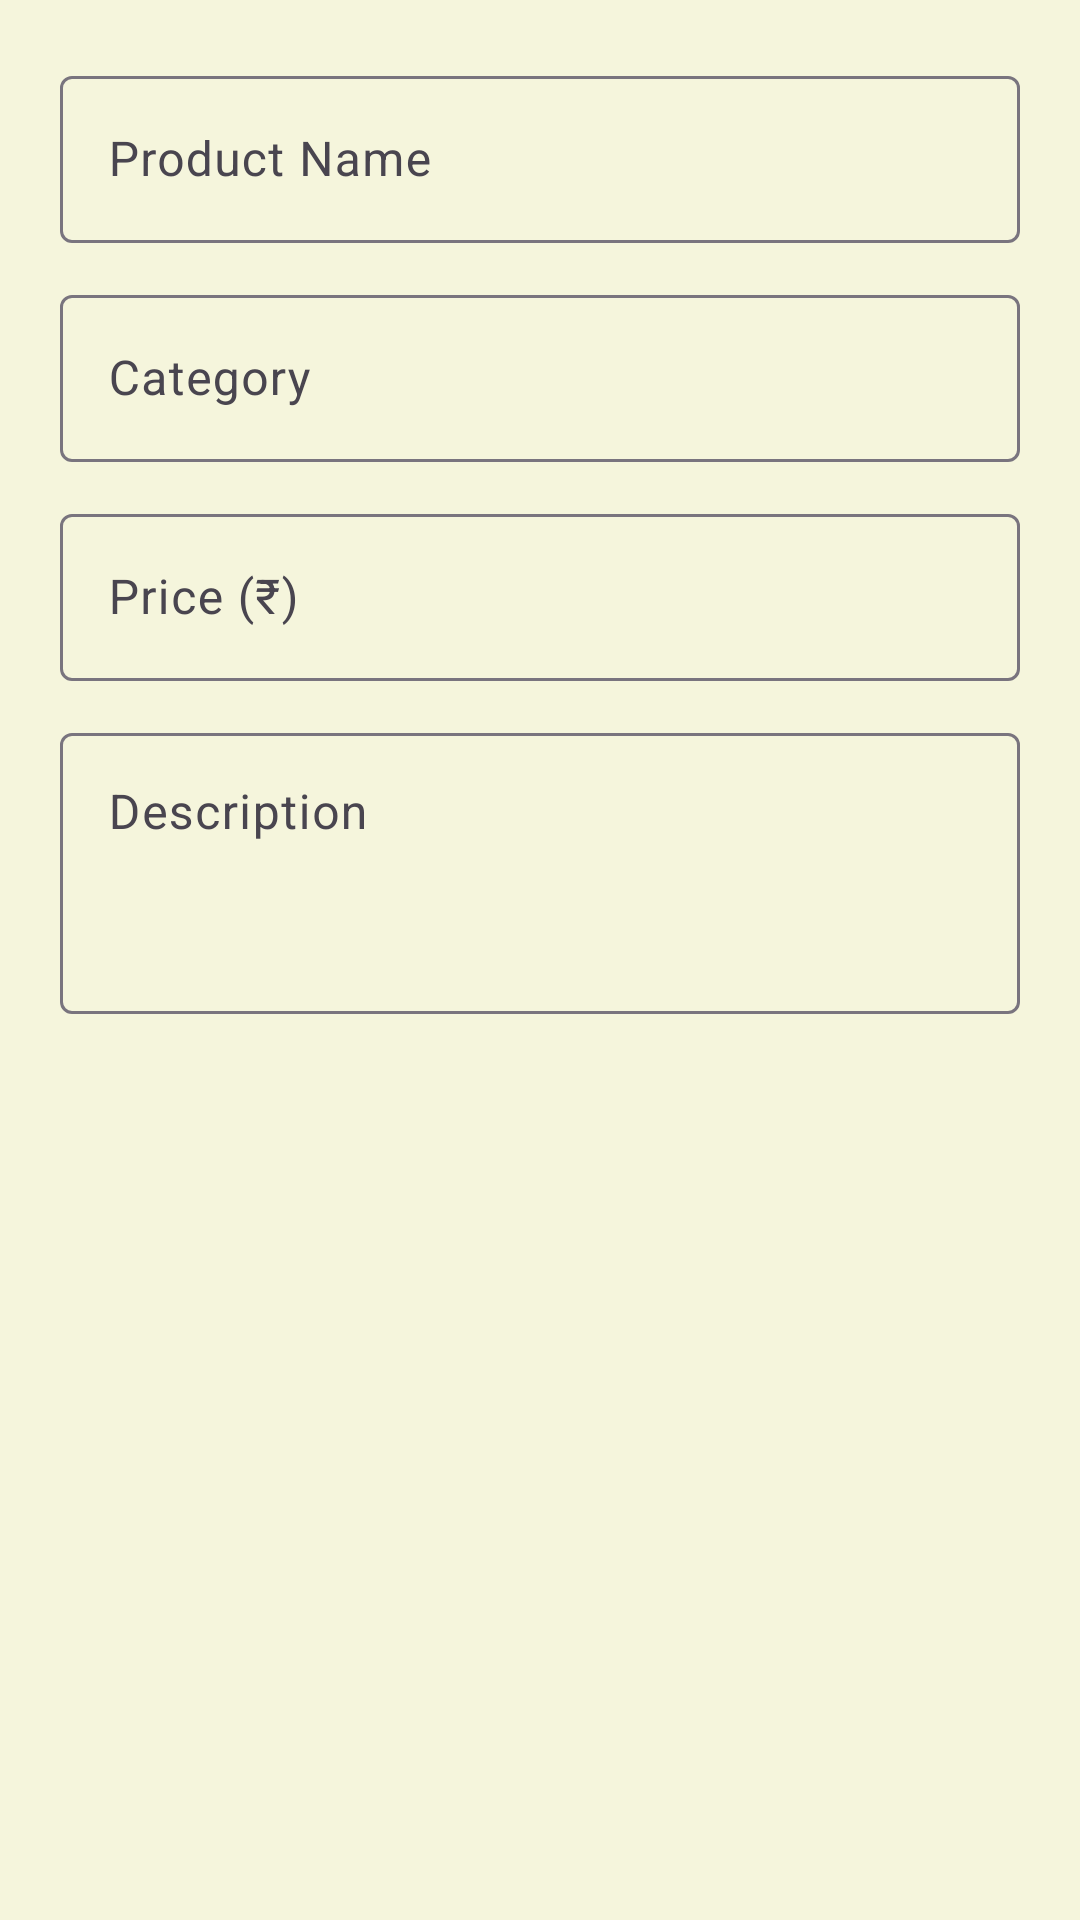

Here is an Android app screen rendered from its layout file. Give the layout XML and the strings, colors and styles it references.
<!-- AndroidManifest.xml: application theme Theme.ShilpaKala -->
<!-- res/layout/dialog_edit_product.xml -->
<?xml version="1.0" encoding="utf-8"?>
<LinearLayout xmlns:android="http://schemas.android.com/apk/res/android"
    xmlns:app="http://schemas.android.com/apk/res-auto"
    android:layout_width="match_parent"
    android:layout_height="wrap_content"
    android:orientation="vertical"
    android:padding="20dp">

    <com.google.android.material.textfield.TextInputLayout
        android:layout_width="match_parent"
        android:layout_height="wrap_content"
        android:hint="Product Name"
        style="@style/Widget.Material3.TextInputLayout.OutlinedBox">
        <com.google.android.material.textfield.TextInputEditText
            android:id="@+id/etName"
            android:layout_width="match_parent"
            android:layout_height="wrap_content"
            android:inputType="textCapWords" />
    </com.google.android.material.textfield.TextInputLayout>

    <com.google.android.material.textfield.TextInputLayout
        android:layout_width="match_parent"
        android:layout_height="wrap_content"
        android:layout_marginTop="12dp"
        android:hint="Category"
        style="@style/Widget.Material3.TextInputLayout.OutlinedBox">
        <com.google.android.material.textfield.TextInputEditText
            android:id="@+id/etCategory"
            android:layout_width="match_parent"
            android:layout_height="wrap_content"
            android:inputType="textCapWords" />
    </com.google.android.material.textfield.TextInputLayout>

    <com.google.android.material.textfield.TextInputLayout
        android:layout_width="match_parent"
        android:layout_height="wrap_content"
        android:layout_marginTop="12dp"
        android:hint="Price (₹)"
        style="@style/Widget.Material3.TextInputLayout.OutlinedBox">
        <com.google.android.material.textfield.TextInputEditText
            android:id="@+id/etPrice"
            android:layout_width="match_parent"
            android:layout_height="wrap_content"
            android:inputType="numberDecimal" />
    </com.google.android.material.textfield.TextInputLayout>

    <com.google.android.material.textfield.TextInputLayout
        android:layout_width="match_parent"
        android:layout_height="wrap_content"
        android:layout_marginTop="12dp"
        android:hint="Description"
        style="@style/Widget.Material3.TextInputLayout.OutlinedBox">
        <com.google.android.material.textfield.TextInputEditText
            android:id="@+id/etDescription"
            android:layout_width="match_parent"
            android:layout_height="wrap_content"
            android:inputType="textMultiLine"
            android:minLines="3"
            android:gravity="top" />
    </com.google.android.material.textfield.TextInputLayout>
</LinearLayout>
<!-- resources referenced by this layout -->
<resources>
  <style name="Theme.ShilpaKala" parent="Theme.Material3.DayNight.NoActionBar">
          <item name="colorPrimary">@color/primary</item>
          <item name="colorSecondary">@color/accent</item>
          <item name="android:windowBackground">@color/background</item>
          <item name="android:statusBarColor">@color/primary_variant</item>
      </style>
  <color name="primary">#800000</color>
  <color name="accent">#D4AF37</color>
  <color name="background">#F5F5DC</color>
  <color name="primary_variant">#3E2723</color>
</resources>
